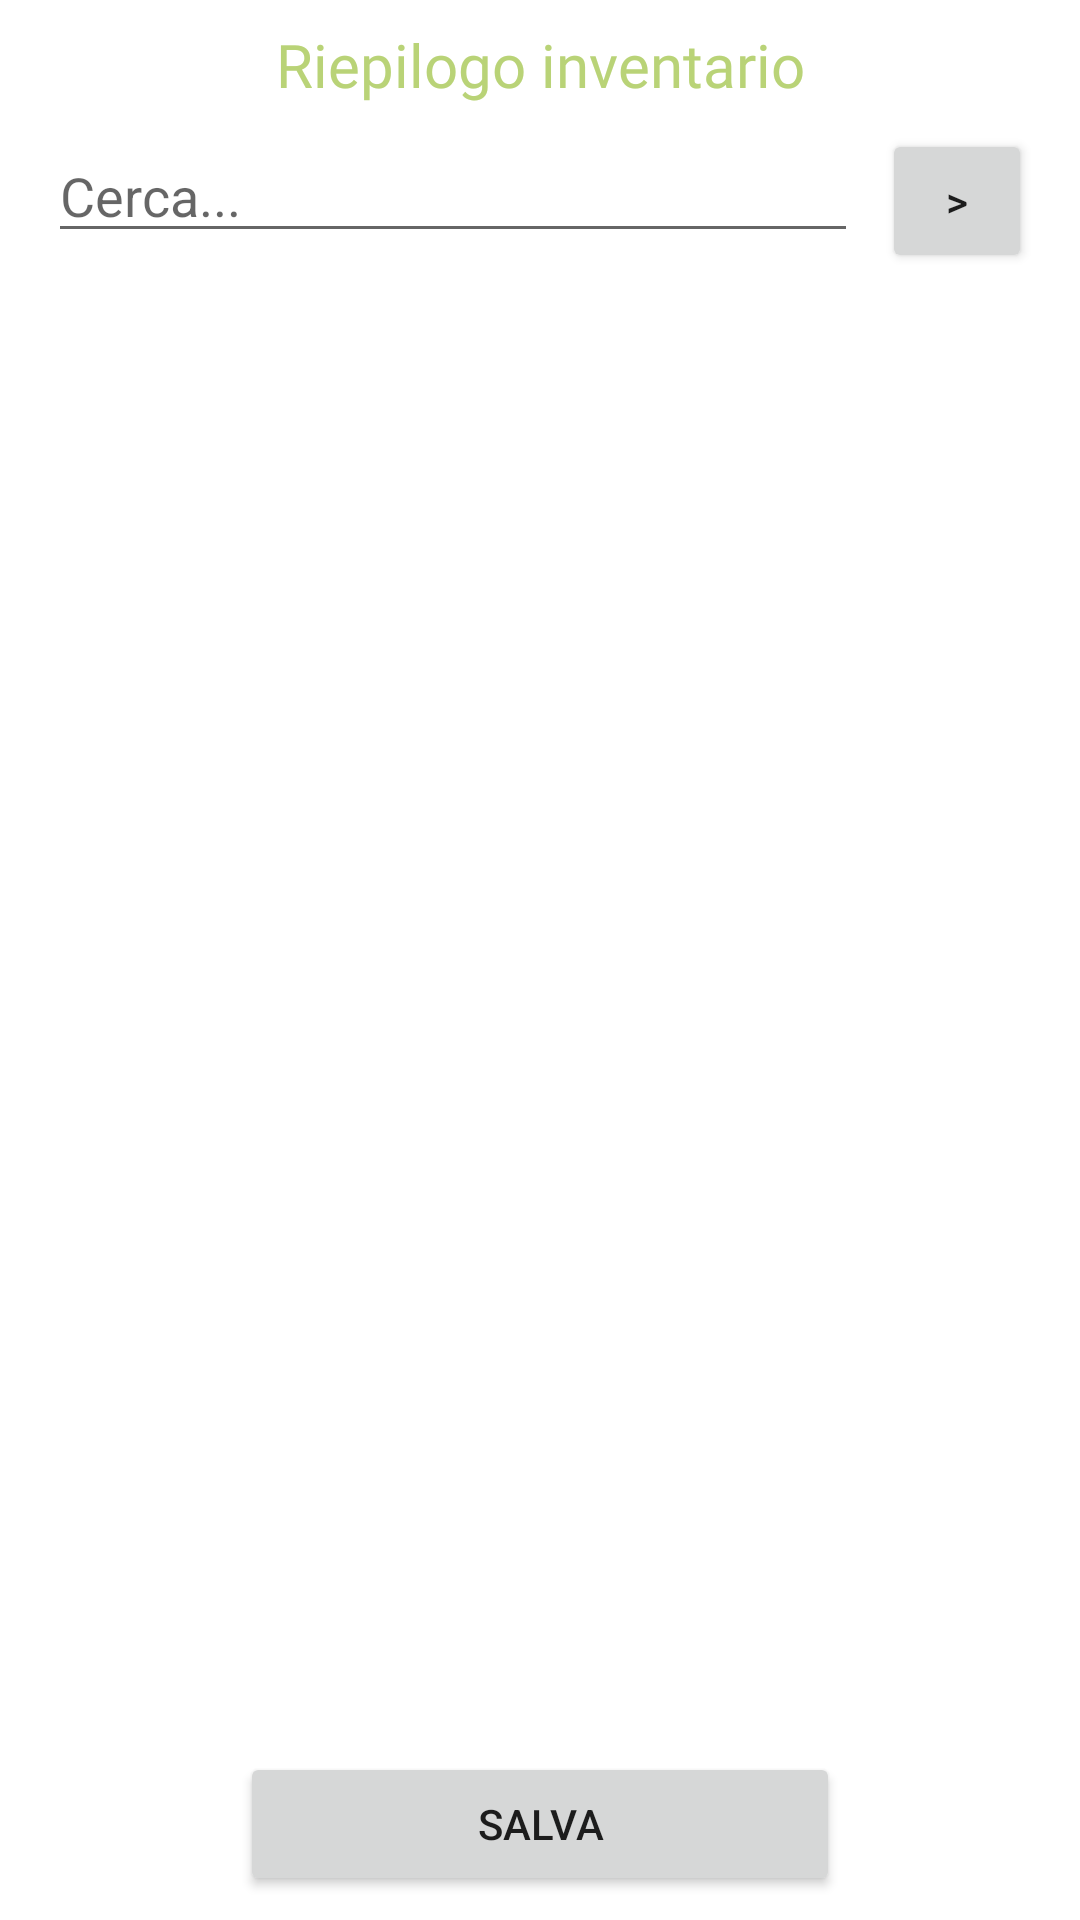

This screen was rendered from an Android layout file. Write that file and the resources it references.
<!-- AndroidManifest.xml: application theme Theme.PalmareBDiBimbi -->
<!-- res/layout/activity_review_inv.xml -->
<?xml version="1.0" encoding="utf-8"?>
<androidx.constraintlayout.widget.ConstraintLayout xmlns:android="http://schemas.android.com/apk/res/android"
    xmlns:app="http://schemas.android.com/apk/res-auto"
    xmlns:tools="http://schemas.android.com/tools"
    android:layout_width="match_parent"
    android:layout_height="match_parent"
    tools:context=".ReviewInv">

    <Button
        android:id="@+id/btnSaveDocInv"
        android:layout_width="200dp"
        android:layout_height="wrap_content"
        android:layout_marginBottom="8dp"
        android:text="salva"
        app:layout_constraintBottom_toBottomOf="parent"
        app:layout_constraintEnd_toEndOf="parent"
        app:layout_constraintStart_toStartOf="parent" />

    <ListView
        android:id="@+id/lvRiepInv"
        android:layout_width="0dp"
        android:layout_height="0dp"
        android:layout_marginBottom="8dp"
        android:layout_marginTop="8dp"
        app:layout_constraintBottom_toTopOf="@+id/btnSaveDocInv"
        app:layout_constraintEnd_toEndOf="parent"
        app:layout_constraintStart_toStartOf="parent"
        app:layout_constraintTop_toBottomOf="@+id/insRicInInv" />

    <TextView
        android:id="@+id/textView13"
        android:layout_width="wrap_content"
        android:layout_height="wrap_content"
        android:layout_marginTop="8dp"
        android:fontFamily="@font/muli"
        android:text="Riepilogo inventario"
        android:textColor="#B9D377"
        android:textSize="20sp"
        app:layout_constraintEnd_toEndOf="parent"
        app:layout_constraintStart_toStartOf="parent"
        app:layout_constraintTop_toTopOf="parent" />

    <EditText
        android:id="@+id/insRicInInv"
        android:layout_width="0dp"
        android:layout_height="wrap_content"
        android:layout_marginStart="16dp"
        android:layout_marginTop="8dp"
        android:layout_marginEnd="8dp"
        android:ems="10"
        android:hint="Cerca..."
        android:inputType="textPersonName"
        app:layout_constraintEnd_toStartOf="@+id/btnFindInInv"
        app:layout_constraintStart_toStartOf="parent"
        app:layout_constraintTop_toBottomOf="@+id/textView13" />

    <Button
        android:id="@+id/btnFindInInv"
        android:layout_width="50dp"
        android:layout_height="wrap_content"
        android:layout_marginEnd="16dp"
        android:layout_marginTop="8dp"
        android:text=">"
        app:layout_constraintEnd_toEndOf="parent"
        app:layout_constraintTop_toBottomOf="@+id/textView13" />

</androidx.constraintlayout.widget.ConstraintLayout>
<!-- resources referenced by this layout -->
<resources>
  <style name="Theme.PalmareBDiBimbi" parent="Theme.MaterialComponents.DayNight.DarkActionBar">
          
          <item name="colorPrimary">@color/purple_200</item>
          <item name="colorPrimaryVariant">@color/purple_200</item>
          <item name="colorOnPrimary">@color/white</item>
          
          <item name="colorSecondary">@color/teal_200</item>
          <item name="colorSecondaryVariant">@color/teal_700</item>
          <item name="colorOnSecondary">@color/black</item>
          
          <item name="android:statusBarColor" tools:targetApi="l">?attr/colorPrimaryVariant</item>
          
      </style>
  <color name="purple_200">#b291c3</color>
  <color name="white">#FFFFFFFF</color>
  <color name="teal_200">#FF03DAC5</color>
  <color name="teal_700">#FF018786</color>
  <color name="black">#FF000000</color>
</resources>
